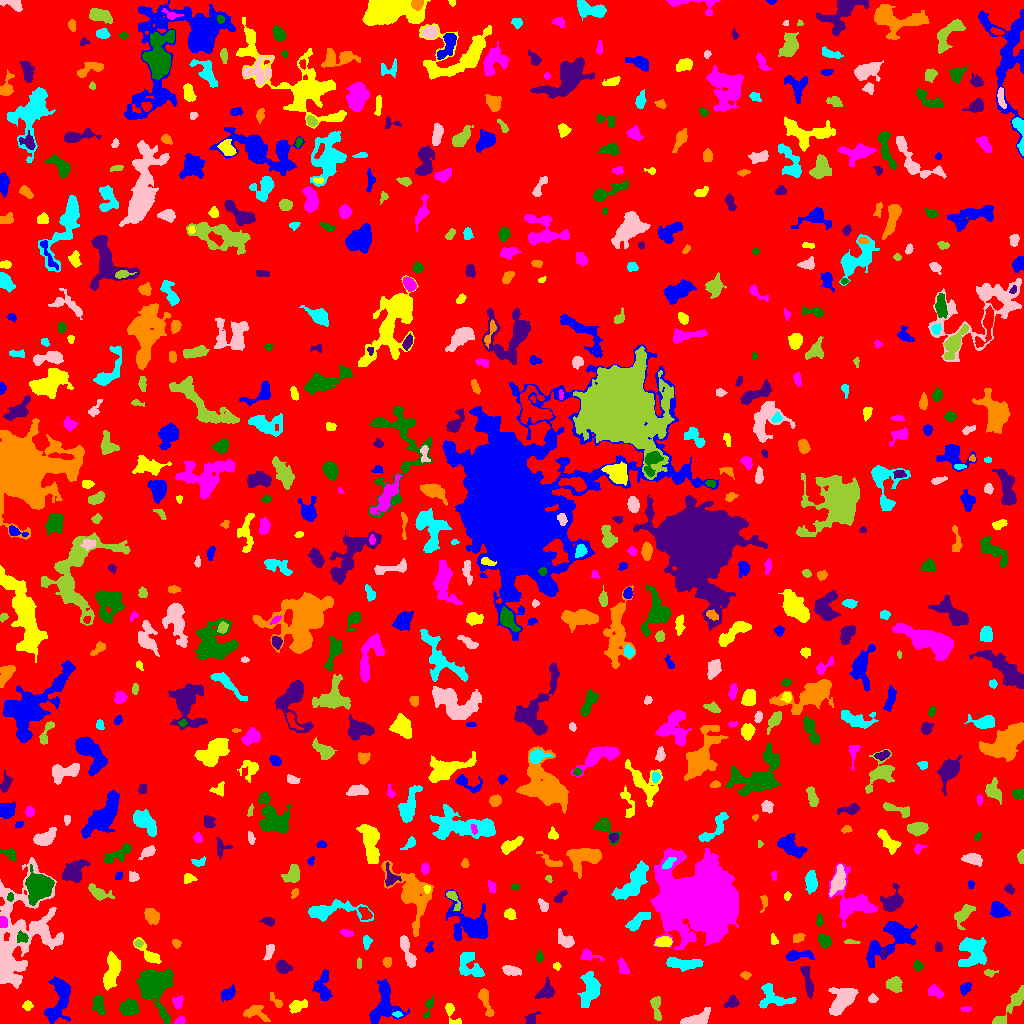

The table this chart was drawn from, first rows:
ID, X, Y, A, B, theta, total_flux, mu_max, mu_median, mu_mean, R_fwhm, R_e, R10, R90, x_start, x_end, y_start, y_end, area, greylevel
0, 510.9, 510.4, 296.7, 296.4, 0.4198, 1579372, 11.0, 2.0, 1.967, 80.06, 236.5, 91.12, 383.3, 0, 1023, 0, 1023, 802905, 1.967
1, 383.9, 18.41, 10.5, 6.923, 1.385, 2369, 10.0, 3.0, 3.611, 7.838, 7.653, 2.877, 12.4, 369, 409, 0, 44, 656, 7.611
2, 451, 11.52, 6.816, 2.12, -1.109, 244.0, 5.0, 1.0, 1.516, 3.385, 3.338, 1.262, 5.441, 445, 461, 0, 20, 161, 6.516
3, 179.7, 2.545, 2.58, 1.737, 0.3987, 319.0, 7.0, 5.0, 4.37, 3.742, 2.706, 1.128, 4.107, 174, 185, 0, 7, 73, 9.37
4, 428.5, 16.81, 6.002, 1.886, 1.271, 244.0, 4.0, 2.0, 2.017, 5.078, 3.523, 1.382, 5.499, 423, 433, 6, 28, 121, 6.017
5, 531.8, 4.954, 3.404, 2.609, 0.9875, 87.0, 2.0, 1.0, 0.7436, 5.232, 3.656, 1.493, 4.951, 524, 540, 0, 12, 117, 5.744
6, 255.4, 10.99, 6.226, 3.449, -0.3366, 619.0, 7.0, 2.0, 2.579, 3.989, 4.754, 1.693, 7.569, 243, 270, 2, 18, 240, 6.579
7, 397.2, 9.257, 2.316, 1.286, -0.05282, 148.0, 5.0, 3.0, 2.846, 3.038, 2.185, 0.7979, 3.432, 392, 402, 6, 12, 52, 10.85
8, 697.3, 4.277, 6.988, 2.9, 0.3161, 1131, 9.0, 3.0, 3.955, 5.585, 4.918, 2.034, 8.156, 680, 710, 0, 16, 286, 7.955
9, 1015, 22.1, 11.89, 2.353, 0.8987, 819.0, 9.0, 2.0, 2.275, 4.754, 4.583, 1.784, 7.674, 992, 1023, 0, 38, 360, 7.275
10, 626.9, 5.06, 3.159, 2.171, 0.8849, 350.0, 7.0, 3.0, 3.017, 3.613, 3.241, 1.262, 5.232, 621, 632, 0, 12, 116, 7.017
11, 59.85, 26.4, 12.49, 5.173, 1.351, 2924, 15.0, 4.0, 4.576, 5.47, 7.334, 2.585, 12.17, 44, 70, 0, 47, 639, 9.576
12, 27.46, 17.89, 2.321, 2.169, 1.469, 151.0, 4.0, 2.0, 1.756, 3.827, 2.764, 0.9772, 4.478, 22, 33, 13, 23, 86, 6.756
13, 965.8, 14.36, 2.533, 1.16, -0.02583, 143.0, 7.0, 2.0, 2.554, 2.111, 2.111, 0.7979, 3.478, 960, 971, 12, 17, 56, 7.554
14, 98.84, 18.21, 4.636, 2.527, -1.299, 521.0, 6.0, 2.0, 2.605, 5.499, 4.222, 1.596, 6.604, 92, 105, 9, 28, 200, 7.605
15, 731.8, 21.1, 3.541, 2.666, 0.5814, 363.0, 5.0, 3.0, 2.63, 4.72, 3.785, 1.493, 5.781, 723, 739, 16, 28, 138, 6.63
16, 485.6, 22.22, 8.477, 2.249, -1.264, 613.0, 6.0, 3.0, 2.761, 6.077, 4.687, 1.784, 7.313, 478, 494, 7, 35, 222, 6.761
17, 771.7, 25.73, 8.903, 6.341, -0.2537, 1101, 7.0, 3.0, 2.725, 5.89, 6.283, 2.394, 9.788, 759, 796, 15, 40, 404, 6.725
18, 841.8, 22.31, 8.097, 4.436, 0.8355, 2635, 14.0, 4.0, 4.953, 7.569, 6.933, 2.646, 10.93, 828, 858, 8, 36, 532, 8.953
19, 656.2, 15.75, 6.833, 2.25, -1.452, 540.0, 6.0, 3.0, 2.812, 5.809, 4.406, 1.693, 6.84, 650, 661, 3, 27, 192, 6.812
20, 510.4, 27.21, 2.518, 0.6865, -1.565, 68.0, 4.0, 3.0, 2.345, 2.257, 1.596, 0.5642, 2.585, 509, 511, 22, 31, 29, 8.345
21, 227.7, 30.08, 4.683, 2.669, 0.6112, 218.0, 5.0, 1.0, 1.329, 2.394, 3.656, 1.262, 6.358, 221, 235, 22, 39, 164, 8.329
22, 297.4, 17.29, 4.725, 2.64, 0.4099, 573.0, 7.0, 3.0, 3.131, 5.046, 4.442, 1.693, 6.652, 289, 307, 10, 24, 183, 7.131
23, 177.6, 21.63, 3.144, 2.6, 1.484, 278.0, 4.0, 2.0, 2.376, 5.528, 3.656, 1.382, 5.412, 172, 183, 15, 28, 117, 6.376
24, 129, 15.44, 4.113, 3.234, 0.1858, 1406, 15.0, 4.0, 5.15, 4.918, 4.583, 1.784, 7.548, 119, 139, 8, 25, 273, 10.15
25, 807.7, 41.75, 9.079, 1.966, -1.339, 808.0, 7.0, 3.0, 3.381, 5.836, 4.787, 1.871, 7.59, 800, 813, 25, 57, 239, 7.381
26, 276.5, 22.07, 4.921, 1.83, -0.8431, 261.0, 5.0, 2.0, 2.486, 3.7, 3.29, 1.262, 5.109, 270, 282, 16, 31, 105, 6.486
27, 589.7, 33.19, 8.742, 4.261, 1.403, 1800, 10.0, 4.0, 3.696, 7.159, 6.933, 2.523, 10.73, 577, 600, 16, 52, 487, 7.696
28, 872.3, 24.44, 1.979, 1.841, 0.1896, 124.0, 4.0, 1.5, 1.632, 3.478, 2.394, 0.9772, 3.909, 868, 878, 21, 30, 76, 6.632
29, 893.6, 39.06, 3.923, 3.389, -0.221, 925.0, 9.0, 4.0, 4.363, 5.557, 4.652, 1.871, 7.092, 886, 902, 31, 47, 212, 8.363
30, 343, 41.1, 4.398, 2.579, 1.324, 549.0, 9.0, 3.0, 3.229, 4.107, 3.656, 1.493, 5.917, 336, 349, 33, 58, 170, 8.229
31, 965.2, 35.32, 3.077, 2.186, 0.9242, 372.0, 7.0, 3.0, 3.235, 3.868, 3.241, 1.262, 5.232, 960, 971, 28, 41, 115, 7.235
32, 111.4, 50.89, 9.375, 3.162, 1.347, 1699, 10.0, 4.0, 3.888, 6.887, 6.383, 2.459, 10.14, 103, 120, 33, 72, 437, 7.888
33, 935.7, 31.63, 4.236, 2.579, -0.4335, 341.0, 5.0, 2.0, 2.243, 3.989, 3.989, 1.493, 6.129, 928, 943, 25, 39, 152, 6.243
34, 152.5, 38.11, 8.592, 6.447, -1.313, 9528, 35.0, 5.0, 9.206, 7.959, 7.632, 2.985, 13.69, 136, 173, 0, 55, 1035, 13.21
35, 546, 31.69, 4.19, 2.863, 0.6226, 471.0, 7.0, 2.0, 2.112, 4.146, 3.909, 1.493, 6.358, 535, 554, 25, 46, 223, 7.112
36, 745.5, 48.4, 2.607, 1.402, -0.05942, 117.0, 4.0, 2.0, 1.648, 3.478, 2.394, 0.7979, 3.785, 740, 751, 44, 52, 71, 6.648
37, 470.8, 57.66, 8.008, 5.024, -0.9581, 1181, 8.0, 3.0, 2.975, 6.555, 6.05, 2.257, 9.707, 459, 484, 47, 71, 397, 6.975
38, 511.3, 52.56, 4.432, 2.185, -0.1623, 567.0, 7.0, 3.0, 3.375, 5.078, 3.989, 1.596, 6.257, 502, 521, 48, 58, 168, 7.375
39, 989.2, 50.64, 3.184, 1.693, 0.01856, 150.0, 4.0, 2.0, 1.948, 3.909, 2.764, 0.9772, 4.37, 984, 998, 46, 54, 77, 6.948
40, 768.4, 57.09, 3.376, 2.202, 0.2143, 493.0, 10.0, 3.0, 3.201, 3.827, 3.478, 1.262, 5.499, 762, 777, 52, 62, 154, 8.201
41, 322.3, 36.28, 7.411, 3.964, -1.445, 1089, 7.0, 3.0, 3.241, 6.956, 5.836, 2.257, 8.921, 312, 332, 23, 54, 336, 7.241
42, 556.7, 57.45, 1.923, 1.727, -0.9358, 110.0, 4.0, 2.0, 2.037, 3.29, 2.326, 0.7979, 3.613, 553, 561, 53, 61, 54, 7.037
43, 623.3, 55.49, 3.793, 2.039, -1.163, 245.0, 5.0, 2.0, 1.815, 3.613, 3.29, 1.262, 5.293, 617, 629, 50, 65, 135, 6.815
44, 917.5, 57.44, 2.368, 2.024, -0.924, 111.0, 3.0, 1.0, 1.291, 3.141, 2.706, 0.9772, 4.37, 913, 923, 52, 63, 86, 6.291
45, 282.7, 56.6, 3.227, 2.737, -0.603, 643.0, 9.0, 3.0, 3.738, 4.514, 3.742, 1.493, 6.024, 276, 292, 50, 64, 172, 8.738
46, 387.3, 61.59, 2.719, 2.168, 1.519, 170.0, 3.0, 2.0, 2.0, 4.297, 2.985, 1.262, 4.583, 382, 391, 56, 66, 85, 7.0
47, 681.5, 60.01, 8.853, 2.579, -0.06985, 1375, 11.0, 4.0, 3.974, 4.918, 5.836, 2.111, 9.097, 666, 703, 52, 66, 346, 7.974
48, 269, 70.05, 4.522, 1.498, 1.211, 133.0, 3.0, 1.0, 1.056, 3.432, 3.038, 1.128, 4.886, 263, 274, 63, 79, 126, 9.056
49, 359.1, 59.94, 2.602, 1.165, -1.563, 79.0, 3.0, 1.0, 1.519, 2.821, 2.185, 0.7979, 3.478, 357, 361, 55, 66, 52, 6.519
50, 495.2, 71.99, 3.242, 1.986, 0.4087, 291.0, 6.0, 2.0, 2.366, 4.26, 3.192, 1.262, 4.983, 488, 502, 65, 77, 123, 7.366
51, 797.2, 67.89, 7.553, 2.316, 0.07125, 776.0, 8.0, 3.0, 3.593, 5.046, 4.514, 1.784, 7.399, 785, 814, 63, 73, 216, 7.593
52, 149.9, 68.04, 7.211, 2.748, -0.7421, 634.0, 7.0, 2.0, 2.62, 4.787, 4.26, 1.693, 6.979, 133, 161, 60, 86, 242, 8.62
53, 589.1, 67.61, 6.206, 2.82, -0.2198, 271.0, 3.0, 2.0, 1.748, 5.754, 4.37, 1.693, 6.283, 580, 604, 62, 75, 155, 6.748
54, 539.5, 65.86, 1.974, 1.675, -0.0, 72.0, 3.0, 1.0, 0.973, 2.646, 2.185, 0.7979, 3.478, 536, 543, 61, 74, 74, 6.973
55, 883.5, 70.69, 2.087, 1.465, 1.298, 108.0, 5.0, 2.0, 1.8, 2.394, 2.111, 0.7979, 3.478, 880, 887, 65, 75, 60, 8.8
56, 176.3, 80.08, 2.096, 1.795, -0.8749, 197.0, 8.0, 2.0, 2.775, 2.585, 2.394, 0.7979, 3.989, 172, 181, 75, 84, 71, 10.77
57, 366.6, 82.15, 3.148, 1.969, -1.549, 232.0, 4.0, 2.0, 2.32, 4.478, 3.038, 1.262, 4.853, 363, 372, 74, 88, 100, 7.32
58, 564.8, 82.94, 4.698, 2.893, -0.7206, 591.0, 7.0, 3.0, 2.94, 4.787, 4.442, 1.693, 6.887, 558, 574, 76, 95, 201, 7.94
59, 138.4, 80.04, 2.029, 1.839, -0.07114, 132.0, 5.0, 2.0, 2.062, 2.585, 2.394, 0.7979, 3.909, 134, 143, 76, 84, 64, 10.06
... 664 more rows
